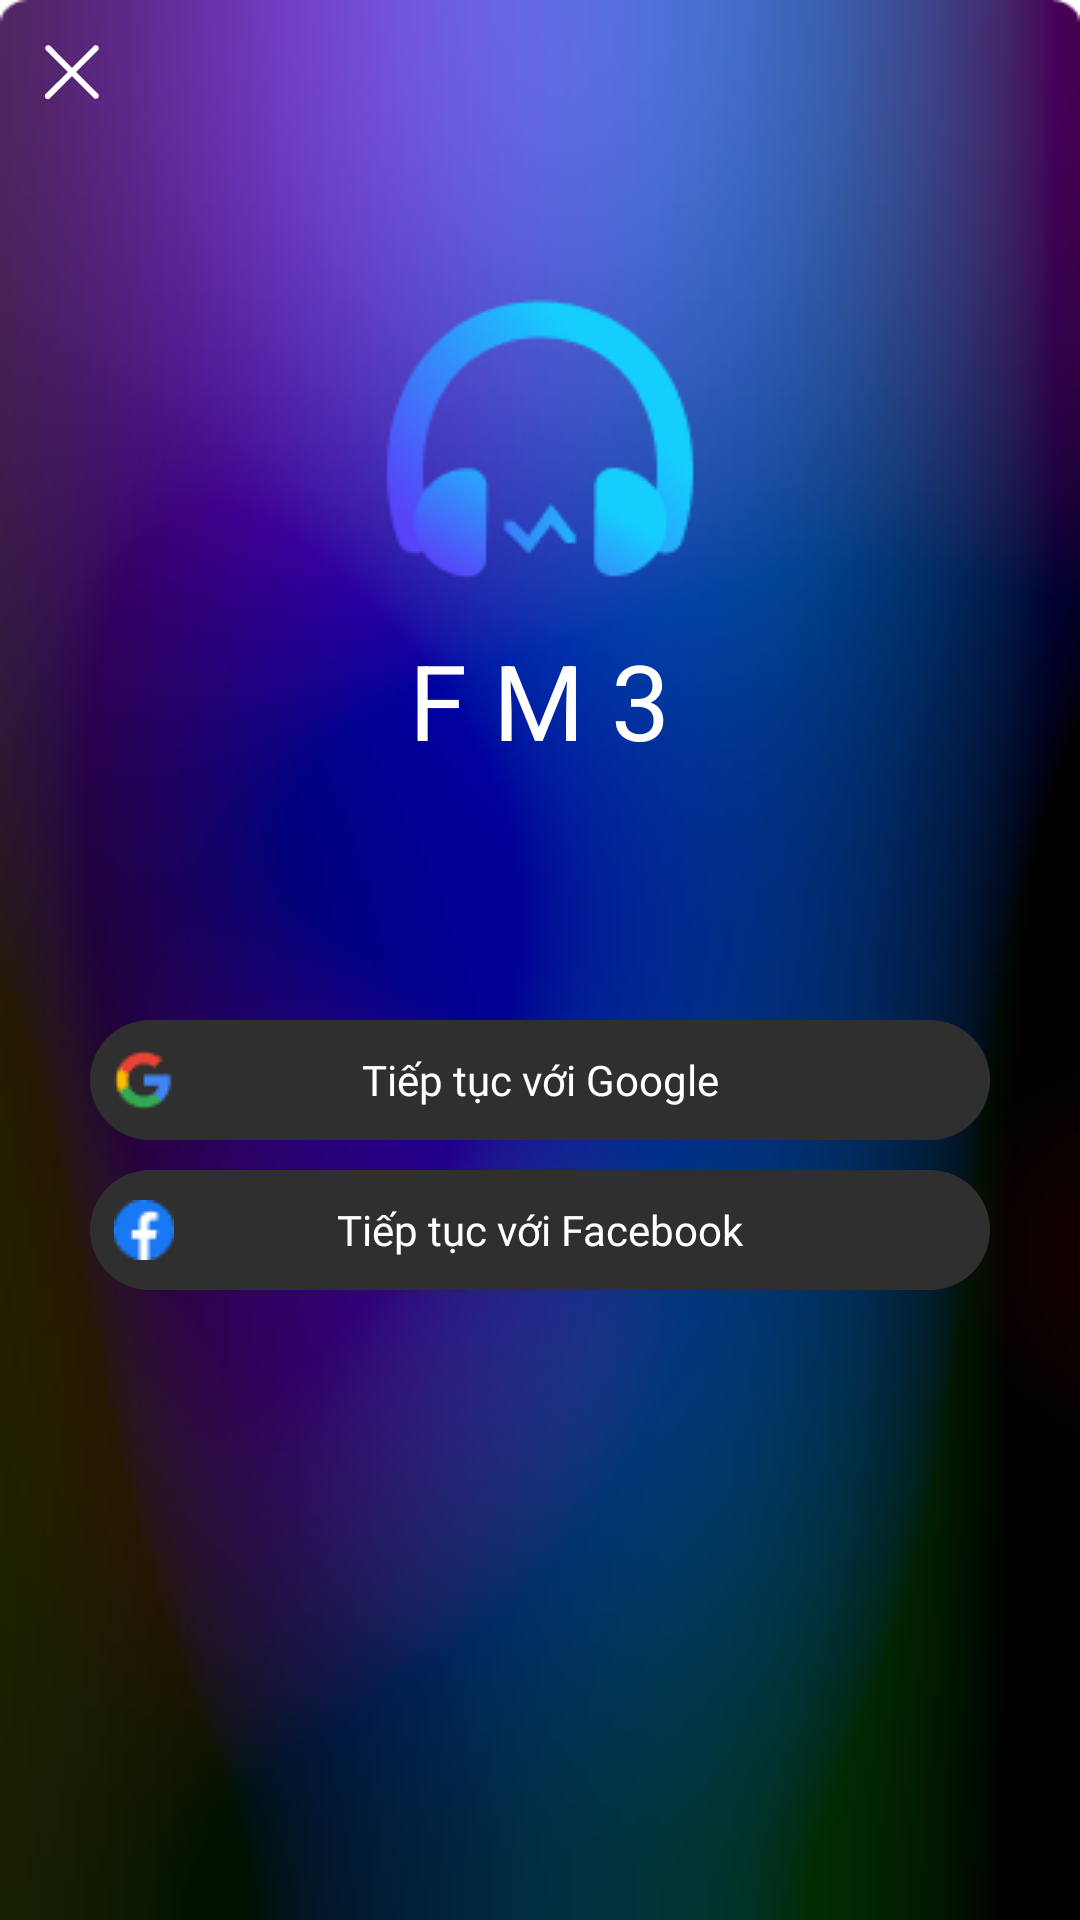

Produce the Android XML layout that renders to this screen, including the resource entries it uses.
<!-- AndroidManifest.xml: application theme Theme.Assignment_PRO1121_Nhom3 -->
<!-- res/layout/layout_bottom_sheet_fragment.xml -->
<?xml version="1.0" encoding="utf-8"?>
<androidx.coordinatorlayout.widget.CoordinatorLayout xmlns:android="http://schemas.android.com/apk/res/android"
    xmlns:tools="http://schemas.android.com/tools"
    android:layout_width="match_parent"
    android:layout_height="match_parent"
    android:background="@android:color/transparent">

    <FrameLayout
        android:layout_width="match_parent"
        android:layout_height="match_parent"
        android:background="@drawable/bg_bottom_sheet"
        android:orientation="vertical">

        <TextView
            android:id="@+id/btnClose"
            android:layout_width="wrap_content"
            android:layout_height="wrap_content"
            android:layout_margin="6dp"
            android:background="@drawable/ic_close" />

        <ProgressBar
            android:id="@+id/progressBar"
            android:layout_width="25dp"
            android:layout_height="25dp"
            android:layout_gravity="center"
            android:elevation="2dp"
            android:indeterminateDrawable="@drawable/style_progress_bar"
            android:visibility="gone" />

        <LinearLayout
            android:layout_width="match_parent"
            android:layout_height="wrap_content"
            android:layout_marginTop="90dp"
            android:orientation="vertical"
            tools:ignore="UseCompoundDrawables">

            <ImageView
                android:layout_width="120dp"
                android:layout_height="120dp"
                android:layout_gravity="center"
                android:background="@drawable/ic_home" />

            <TextView
                android:layout_width="wrap_content"
                android:layout_height="wrap_content"
                android:layout_gravity="center"
                android:text="F M 3"
                android:textColor="#fff"
                android:textSize="35dp" />
        </LinearLayout>

        <RelativeLayout
            android:id="@+id/layoutLoginGoogle"
            android:layout_width="match_parent"
            android:layout_height="40dp"
            android:layout_marginHorizontal="30dp"
            android:layout_marginTop="340dp"
            android:background="@drawable/ripple_login_button"
            android:clickable="true"
            android:gravity="center_vertical"
            android:orientation="horizontal">

            <ImageView
                android:layout_width="20dp"
                android:layout_height="20dp"
                android:layout_centerVertical="true"
                android:layout_marginStart="8dp"
                android:background="@drawable/ic_google" />

            <TextView
                android:layout_width="match_parent"
                android:layout_height="match_parent"
                android:fontFamily="@font/roboto_medium"
                android:gravity="center"
                android:text="Tiếp tục với Google"
                android:textColor="#fff" />
        </RelativeLayout>

        <RelativeLayout
            android:id="@+id/layoutLoginFacebook"
            android:layout_width="match_parent"
            android:layout_height="40dp"
            android:layout_marginHorizontal="30dp"
            android:layout_marginTop="390dp"
            android:background="@drawable/ripple_login_button"
            android:clickable="true"
            android:gravity="center_vertical"
            android:orientation="horizontal">

            <ImageView
                android:layout_width="20dp"
                android:layout_height="20dp"
                android:layout_centerVertical="true"
                android:layout_marginStart="8dp"
                android:background="@drawable/ic_facebook" />

            <TextView
                android:layout_width="match_parent"
                android:layout_height="match_parent"
                android:fontFamily="@font/roboto_medium"
                android:gravity="center"
                android:text="Tiếp tục với Facebook"
                android:textColor="#fff" />
        </RelativeLayout>

        <TextView
            android:id="@+id/text"
            android:layout_width="match_parent"
            android:layout_height="wrap_content"
            android:layout_gravity="bottom"
            android:layout_marginBottom="20dp"
            android:paddingHorizontal="10dp"
            android:textAlignment="center"
            android:textColor="@color/white"
            tools:ignore="RtlCompat" />
    </FrameLayout>
</androidx.coordinatorlayout.widget.CoordinatorLayout>
<!-- resources referenced by this layout -->
<resources>
  <color name="white">#FFFFFFFF</color>
  <!-- drawable bg_bottom_sheet: png bitmap (drawable, 54827 bytes) -->
  <!-- drawable ic_close (drawable) -->
  <vector xmlns:android="http://schemas.android.com/apk/res/android"
      android:width="36dp"
      android:height="36dp"
      android:viewportWidth="36"
      android:viewportHeight="36">
    <group>
      <clip-path
          android:pathData="M0,0h36v36h-36z"/>
      <path
          android:pathData="M19.41,18L26.7,10.71C26.864,10.519 26.949,10.273 26.94,10.021C26.93,9.769 26.826,9.531 26.647,9.352C26.469,9.174 26.231,9.07 25.979,9.06C25.727,9.051 25.481,9.136 25.29,9.3L18,16.59L10.71,9.29C10.519,9.126 10.273,9.041 10.021,9.05C9.769,9.06 9.531,9.164 9.352,9.342C9.174,9.521 9.07,9.759 9.06,10.011C9.051,10.263 9.136,10.509 9.3,10.7L16.59,18L9.29,25.29C9.185,25.38 9.1,25.49 9.04,25.614C8.98,25.738 8.946,25.873 8.941,26.011C8.936,26.149 8.959,26.286 9.009,26.414C9.06,26.543 9.136,26.659 9.233,26.757C9.331,26.854 9.447,26.93 9.576,26.981C9.704,27.031 9.841,27.054 9.979,27.049C10.117,27.044 10.252,27.01 10.376,26.95C10.5,26.89 10.61,26.805 10.7,26.7L18,19.41L25.29,26.7C25.481,26.864 25.727,26.949 25.979,26.94C26.231,26.93 26.469,26.826 26.647,26.648C26.826,26.469 26.93,26.231 26.94,25.979C26.949,25.727 26.864,25.481 26.7,25.29L19.41,18Z"
          android:fillColor="#ffffff"/>
    </group>
  </vector>
  <!-- drawable ic_facebook: png bitmap (drawable, 700 bytes) -->
  <!-- drawable ic_google: png bitmap (drawable, 754 bytes) -->
  <!-- drawable ic_home: png bitmap (drawable, 7446 bytes) -->
  <!-- drawable ripple_login_button (drawable) -->
  <?xml version="1.0" encoding="utf-8"?>
  <ripple xmlns:android="http://schemas.android.com/apk/res/android"
      android:color="#4DFFFFFF">
      <item>
          <shape>
              <corners android:radius="20dp" />
              <solid android:color="#2F2F2F" />
          </shape>
      </item>
  </ripple>
  <!-- drawable style_progress_bar (drawable) -->
  <?xml version="1.0" encoding="utf-8"?>
  <rotate xmlns:android="http://schemas.android.com/apk/res/android"
      android:fromDegrees="-90"
      android:pivotX="50%"
      android:pivotY="50%"
      android:toDegrees="270">
  
      <shape
          android:shape="ring"
          android:useLevel="false">
          <gradient
              android:endColor="#1BC0FD"
              android:startColor="#4C59FB"
              android:centerColor="#00D6BA"
              android:type="sweep"
              android:useLevel="false" />
      </shape>
  
  </rotate>
  <style name="Theme.Assignment_PRO1121_Nhom3" parent="Theme.MaterialComponents.DayNight.NoActionBar">
          
          <item name="colorPrimary">@color/bg_btn</item>
          <item name="colorPrimaryVariant">@color/purple_700</item>
          <item name="colorOnPrimary">@color/white</item>
          
          <item name="colorSecondary">@color/teal_200</item>
          <item name="colorSecondaryVariant">@color/teal_700</item>
          <item name="colorOnSecondary">@color/black</item>
  
          
          <item name="android:windowLightStatusBar">true</item>
          
          
          <item name="android:statusBarColor" tools:targetApi="lollipop">@android:color/transparent
          </item>
          <item name="android:windowContentTransitions">true</item>
          
      </style>
  <color name="bg_btn">#17A3FC</color>
  <color name="purple_700">#FF3700B3</color>
  <color name="teal_200">#FF03DAC5</color>
  <color name="teal_700">#FF018786</color>
  <color name="black">#FF000000</color>
</resources>
